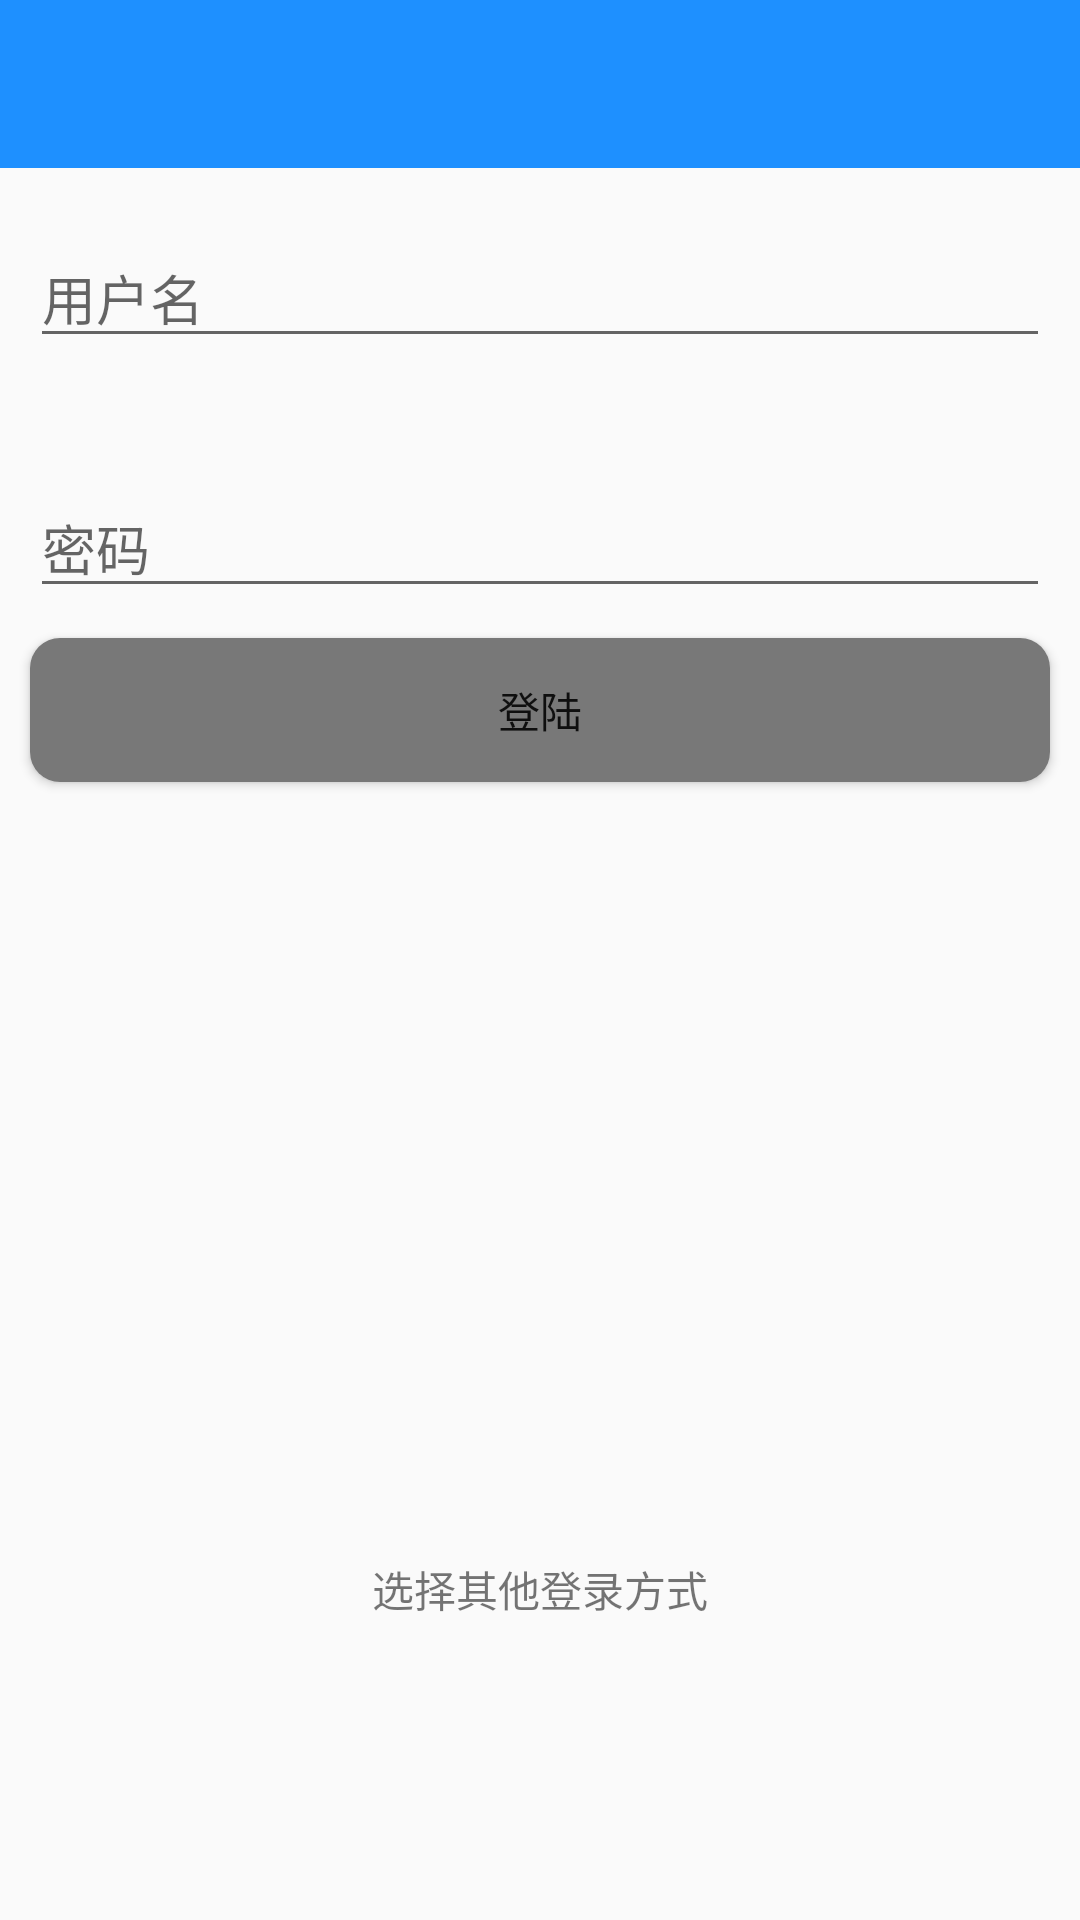

Write the Android layout XML for this screen, with the resource values it uses.
<!-- AndroidManifest.xml: application theme AppTheme -->
<!-- res/layout/activity_landing.xml -->
<?xml version="1.0" encoding="utf-8"?>
<LinearLayout xmlns:android="http://schemas.android.com/apk/res/android"
    xmlns:tools="http://schemas.android.com/tools"
    android:orientation="vertical"
    android:layout_width="match_parent"
    android:layout_height="match_parent"
    xmlns:app="http://schemas.android.com/apk/res-auto"
    tools:context="newsday.zhuoxin.com.newsday.activity.LandingActivity">
    <android.support.v7.widget.Toolbar
        android:id="@+id/tb_landing"
        android:layout_weight="0"
        android:layout_width="match_parent"
        android:layout_height="?attr/actionBarSize"
        android:background="@color/dodgerblue"
        app:popupTheme="@style/ThemeOverlay.AppCompat.Light"
        app:theme="@style/ThemeOverlay.AppCompat.Dark.ActionBar"
        ></android.support.v7.widget.Toolbar>
    <EditText
        android:id="@+id/et_admin"
        android:layout_width="match_parent"
        android:layout_height="wrap_content"
        android:layout_marginLeft="10dp"
        android:layout_marginRight="10dp"
        android:layout_marginTop="20dp"
        android:layout_marginBottom="20dp"
        android:hint="用户名"
        />
    <EditText
        android:id="@+id/et_pwd"
        android:layout_width="match_parent"
        android:layout_height="wrap_content"
        android:layout_marginLeft="10dp"
        android:layout_marginRight="10dp"
        android:layout_marginTop="20dp"
        android:layout_marginBottom="10dp"
        android:hint="密码"
        />
    <Button
        android:id="@+id/bt_landing"
        android:layout_width="match_parent"
        android:layout_height="wrap_content"
        android:text="登陆"
        android:background="@drawable/button_bg"
        android:layout_marginLeft="10dp"
        android:layout_marginRight="10dp"
        android:layout_marginBottom="20dp"
        />
    <TextView
        android:layout_weight="1"
        android:layout_width="match_parent"
        android:layout_height="wrap_content"
        android:text="选择其他登录方式"
        android:gravity="bottom|center"
        android:layout_marginBottom="50dp"
        />
    <ImageView
        android:layout_weight="0"
        android:id="@+id/landing_thirdparty"
        android:layout_width="wrap_content"
        android:layout_height="wrap_content"
        android:layout_marginBottom="50dp"
        android:layout_marginLeft="80dp"
        android:src="@drawable/ssdk_oks_classic_qq"
        />
</LinearLayout>
<!-- resources referenced by this layout -->
<resources>
  <color name="dodgerblue">#1e90ff</color>
  <!-- drawable button_bg (drawable) -->
  <?xml version="1.0" encoding="utf-8"?>
  <selector xmlns:android="http://schemas.android.com/apk/res/android">
      <item android:id="@android:id/background">
          <shape>
              <corners android:radius="10dp"></corners>   
              <solid android:color="@color/grey"></solid> 
          </shape>
      </item>
  </selector>
  <style name="AppTheme" parent="Theme.AppCompat.Light.NoActionBar">
          
          <item name="colorPrimary">@color/colorPrimary</item>
          <item name="colorPrimaryDark">@color/colorPrimaryDark</item>
          <item name="colorAccent">@color/colorAccent</item>
  
      </style>
  <color name="grey">#787878</color>
  <color name="colorPrimary">#3F51B5</color>
  <color name="colorPrimaryDark">#303F9F</color>
  <color name="colorAccent">#FF4081</color>
</resources>
